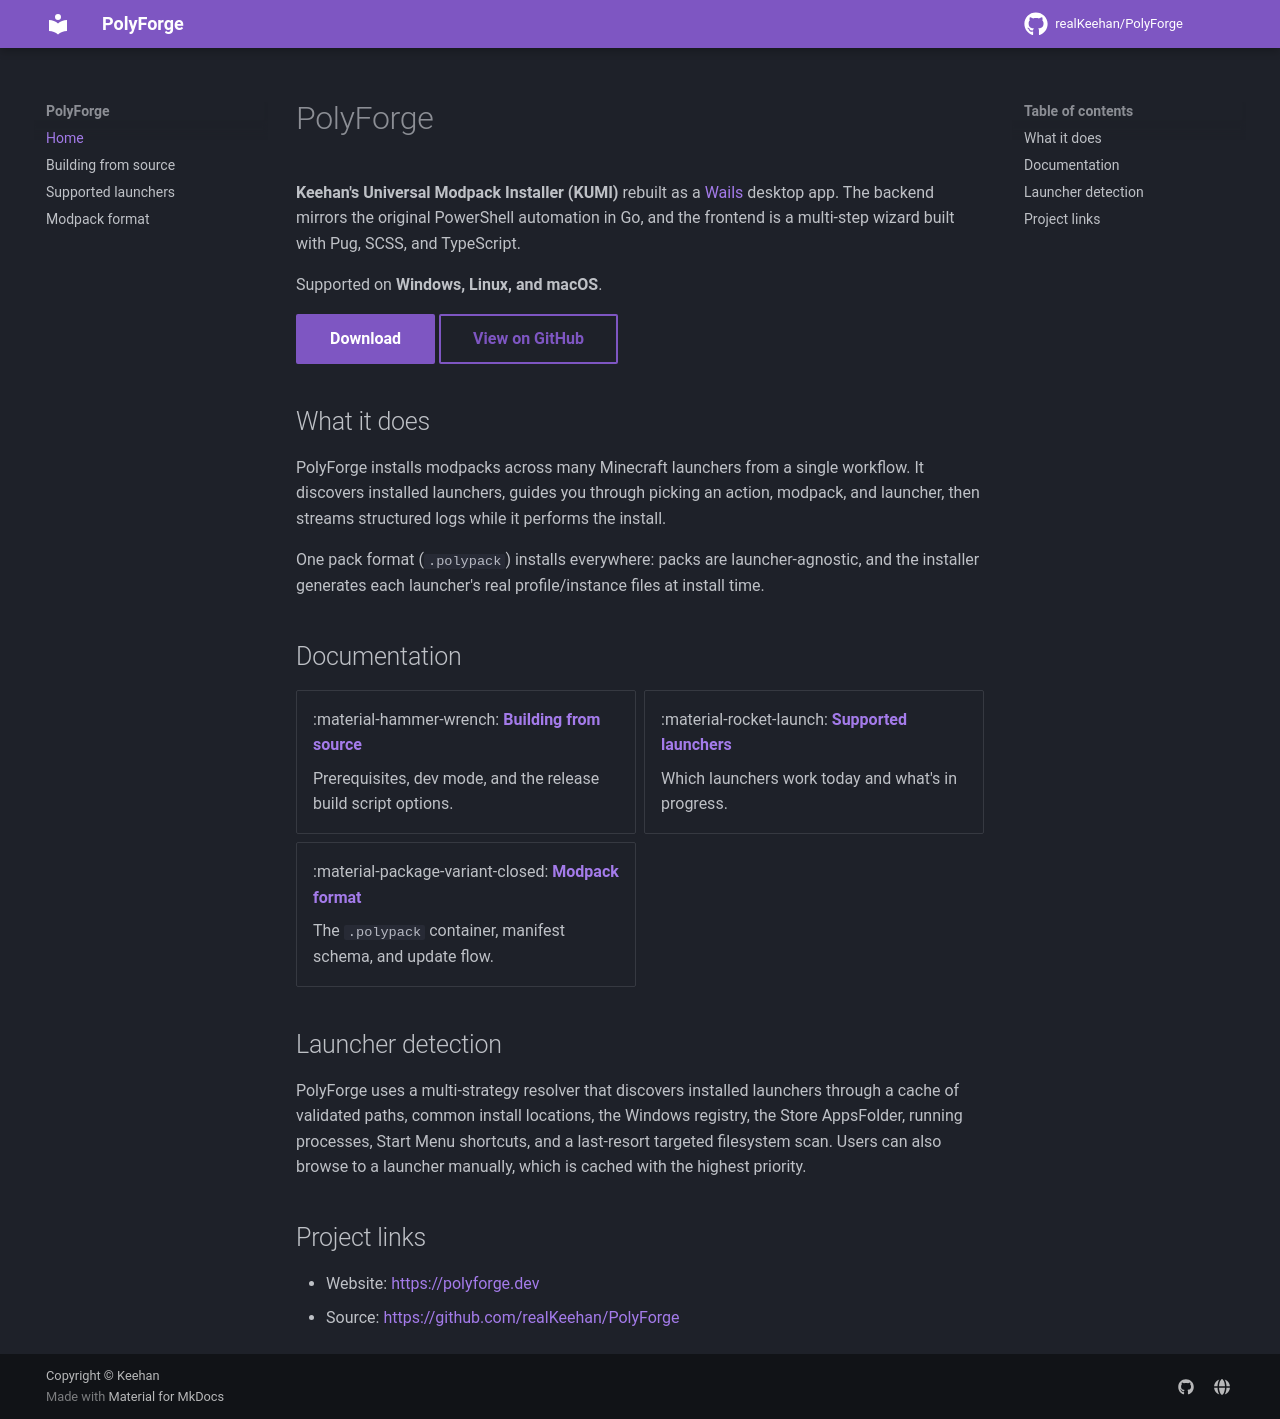

repository: realKeehan/PolyForge · page: index.html · generator: mkdocs

# PolyForge

**Keehan's Universal Modpack Installer (KUMI)** rebuilt as a [Wails](https://wails.io/)
desktop app. The backend mirrors the original PowerShell automation in Go, and
the frontend is a multi-step wizard built with Pug, SCSS, and TypeScript.

Supported on **Windows, Linux, and macOS**.

[Download](https://polyforge.dev/downloads){ .md-button .md-button--primary }
[View on GitHub](https://github.com/realKeehan/PolyForge){ .md-button }

## What it does

PolyForge installs modpacks across many Minecraft launchers from a single
workflow. It discovers installed launchers, guides you through picking an
action, modpack, and launcher, then streams structured logs while it performs
the install.

One pack format (`.polypack`) installs everywhere: packs are launcher-agnostic,
and the installer generates each launcher's real profile/instance files at
install time.

## Documentation

<div class="grid cards" markdown>

- :material-hammer-wrench: **[Building from source](building.md)**

    Prerequisites, dev mode, and the release build script options.

- :material-rocket-launch: **[Supported launchers](launchers.md)**

    Which launchers work today and what's in progress.

- :material-package-variant-closed: **[Modpack format](modpack-format.md)**

    The `.polypack` container, manifest schema, and update flow.

</div>

## Launcher detection

PolyForge uses a multi-strategy resolver that discovers installed launchers
through a cache of validated paths, common install locations, the Windows
registry, the Store AppsFolder, running processes, Start Menu shortcuts, and a
last-resort targeted filesystem scan. Users can also browse to a launcher
manually, which is cached with the highest priority.

## Project links

- Website: <https://polyforge.dev>
- Source: <https://github.com/realKeehan/PolyForge>
